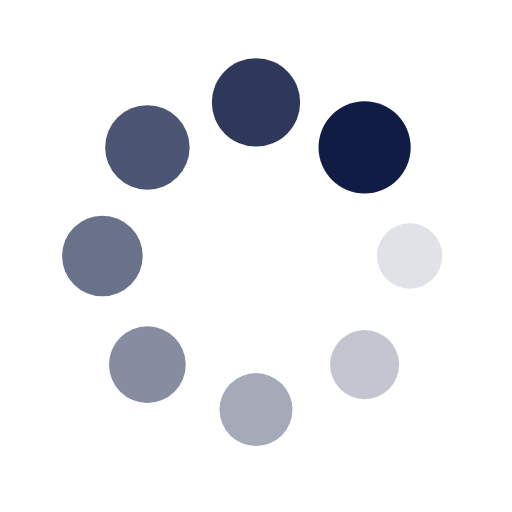
t = 0.00 s
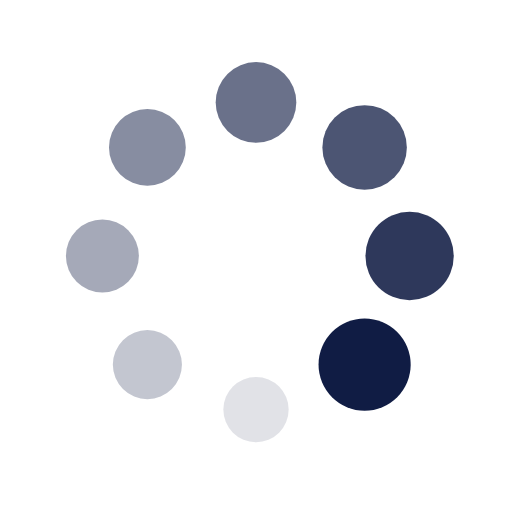
t = 0.25 s
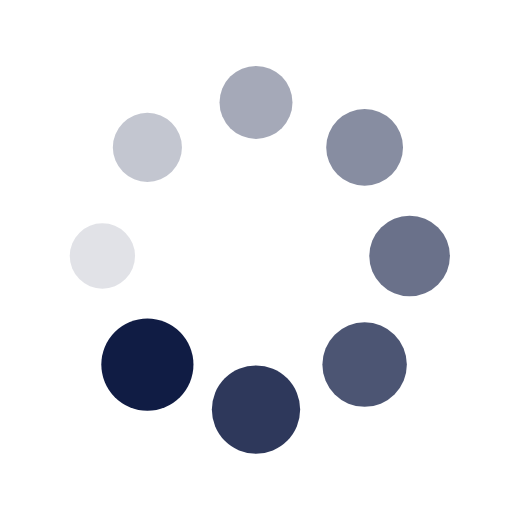
t = 0.50 s
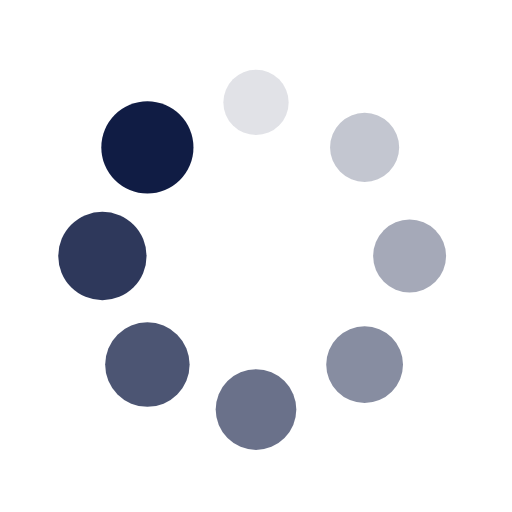
t = 0.75 s

The animated SVG that drew these frames (rendered in a browser with its animation timeline set to each time). Animation: 16 SMIL elements (animate=8,animateTransform=8); one cycle of 1.00 s, repeats indefinitely.

<svg xmlns="http://www.w3.org/2000/svg" viewBox="0 0 100 100" preserveAspectRatio="xMidYMid" width="200" height="200" style="shape-rendering: auto; display: block; background: transparent;" xmlns:xlink="http://www.w3.org/1999/xlink"><g><g transform="translate(80,50)">
<g transform="rotate(0)">
<circle fill-opacity="1" fill="#101c44" r="6" cy="0" cx="0">
  <animateTransform repeatCount="indefinite" dur="1s" keyTimes="0;1" values="1.5 1.5;1 1" begin="-0.875s" type="scale" attributeName="transform"></animateTransform>
  <animate begin="-0.875s" values="1;0" repeatCount="indefinite" dur="1s" keyTimes="0;1" attributeName="fill-opacity"></animate>
</circle>
</g>
</g><g transform="translate(71.21320343559643,71.21320343559643)">
<g transform="rotate(45)">
<circle fill-opacity="0.875" fill="#101c44" r="6" cy="0" cx="0">
  <animateTransform repeatCount="indefinite" dur="1s" keyTimes="0;1" values="1.5 1.5;1 1" begin="-0.75s" type="scale" attributeName="transform"></animateTransform>
  <animate begin="-0.75s" values="1;0" repeatCount="indefinite" dur="1s" keyTimes="0;1" attributeName="fill-opacity"></animate>
</circle>
</g>
</g><g transform="translate(50,80)">
<g transform="rotate(90)">
<circle fill-opacity="0.75" fill="#101c44" r="6" cy="0" cx="0">
  <animateTransform repeatCount="indefinite" dur="1s" keyTimes="0;1" values="1.5 1.5;1 1" begin="-0.625s" type="scale" attributeName="transform"></animateTransform>
  <animate begin="-0.625s" values="1;0" repeatCount="indefinite" dur="1s" keyTimes="0;1" attributeName="fill-opacity"></animate>
</circle>
</g>
</g><g transform="translate(28.786796564403577,71.21320343559643)">
<g transform="rotate(135)">
<circle fill-opacity="0.625" fill="#101c44" r="6" cy="0" cx="0">
  <animateTransform repeatCount="indefinite" dur="1s" keyTimes="0;1" values="1.5 1.5;1 1" begin="-0.5s" type="scale" attributeName="transform"></animateTransform>
  <animate begin="-0.5s" values="1;0" repeatCount="indefinite" dur="1s" keyTimes="0;1" attributeName="fill-opacity"></animate>
</circle>
</g>
</g><g transform="translate(20,50.00000000000001)">
<g transform="rotate(180)">
<circle fill-opacity="0.5" fill="#101c44" r="6" cy="0" cx="0">
  <animateTransform repeatCount="indefinite" dur="1s" keyTimes="0;1" values="1.5 1.5;1 1" begin="-0.375s" type="scale" attributeName="transform"></animateTransform>
  <animate begin="-0.375s" values="1;0" repeatCount="indefinite" dur="1s" keyTimes="0;1" attributeName="fill-opacity"></animate>
</circle>
</g>
</g><g transform="translate(28.78679656440357,28.786796564403577)">
<g transform="rotate(225)">
<circle fill-opacity="0.375" fill="#101c44" r="6" cy="0" cx="0">
  <animateTransform repeatCount="indefinite" dur="1s" keyTimes="0;1" values="1.5 1.5;1 1" begin="-0.25s" type="scale" attributeName="transform"></animateTransform>
  <animate begin="-0.25s" values="1;0" repeatCount="indefinite" dur="1s" keyTimes="0;1" attributeName="fill-opacity"></animate>
</circle>
</g>
</g><g transform="translate(49.99999999999999,20)">
<g transform="rotate(270)">
<circle fill-opacity="0.25" fill="#101c44" r="6" cy="0" cx="0">
  <animateTransform repeatCount="indefinite" dur="1s" keyTimes="0;1" values="1.5 1.5;1 1" begin="-0.125s" type="scale" attributeName="transform"></animateTransform>
  <animate begin="-0.125s" values="1;0" repeatCount="indefinite" dur="1s" keyTimes="0;1" attributeName="fill-opacity"></animate>
</circle>
</g>
</g><g transform="translate(71.21320343559643,28.78679656440357)">
<g transform="rotate(315)">
<circle fill-opacity="0.125" fill="#101c44" r="6" cy="0" cx="0">
  <animateTransform repeatCount="indefinite" dur="1s" keyTimes="0;1" values="1.5 1.5;1 1" begin="0s" type="scale" attributeName="transform"></animateTransform>
  <animate begin="0s" values="1;0" repeatCount="indefinite" dur="1s" keyTimes="0;1" attributeName="fill-opacity"></animate>
</circle>
</g>
</g><g></g></g><!-- [ldio] generated by https://loading.io --></svg>
